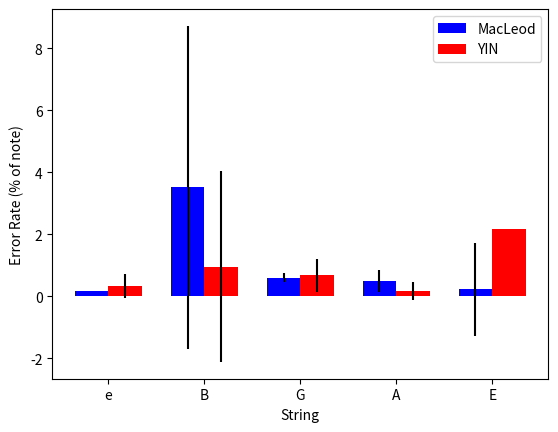

Write the Python code that produced this figure.
import matplotlib.pyplot as plt
import numpy as np

fig, ax = plt.subplots()

ind = np.array([1,2,3,4,5])  # the x locations for the groups
width = 0.35       # the width of the bars

y = np.array([
  0.1700000000000017,
  3.509999999999991,
  0.5962499999999977,
  0.4866666666666717,
  0.21750000000000114
])
s = np.array([
  0,
  5.2103502761330756,
  0.14430328305343346,
  0.3579882058889019,
  1.513633184317345
])
rects1 = ax.bar(ind, y, width, color='b', yerr=s)

y2 = np.array([
  0.33500000000000796,
  0.9553571428571388,
  0.6815384615384659,
  0.16222222222222626,
  2.1599999999999966
])
s2 = np.array([
  0.3950000000000031,
  3.0749535213013006,
  0.5311503648301222,
  0.2923953859560637,
  0
])
rects2 = ax.bar(ind + width, y2, width, color='r', yerr=s2)

ax.set_ylabel('Error Rate (% of note)')
ax.set_xlabel('String')
ax.set_xticks(ind + width / 2)
ax.set_xticklabels(('e', 'B', 'G', 'A', 'E'))
ax.legend((rects1[0], rects2[0]), ('MacLeod', 'YIN'))
plt.show()